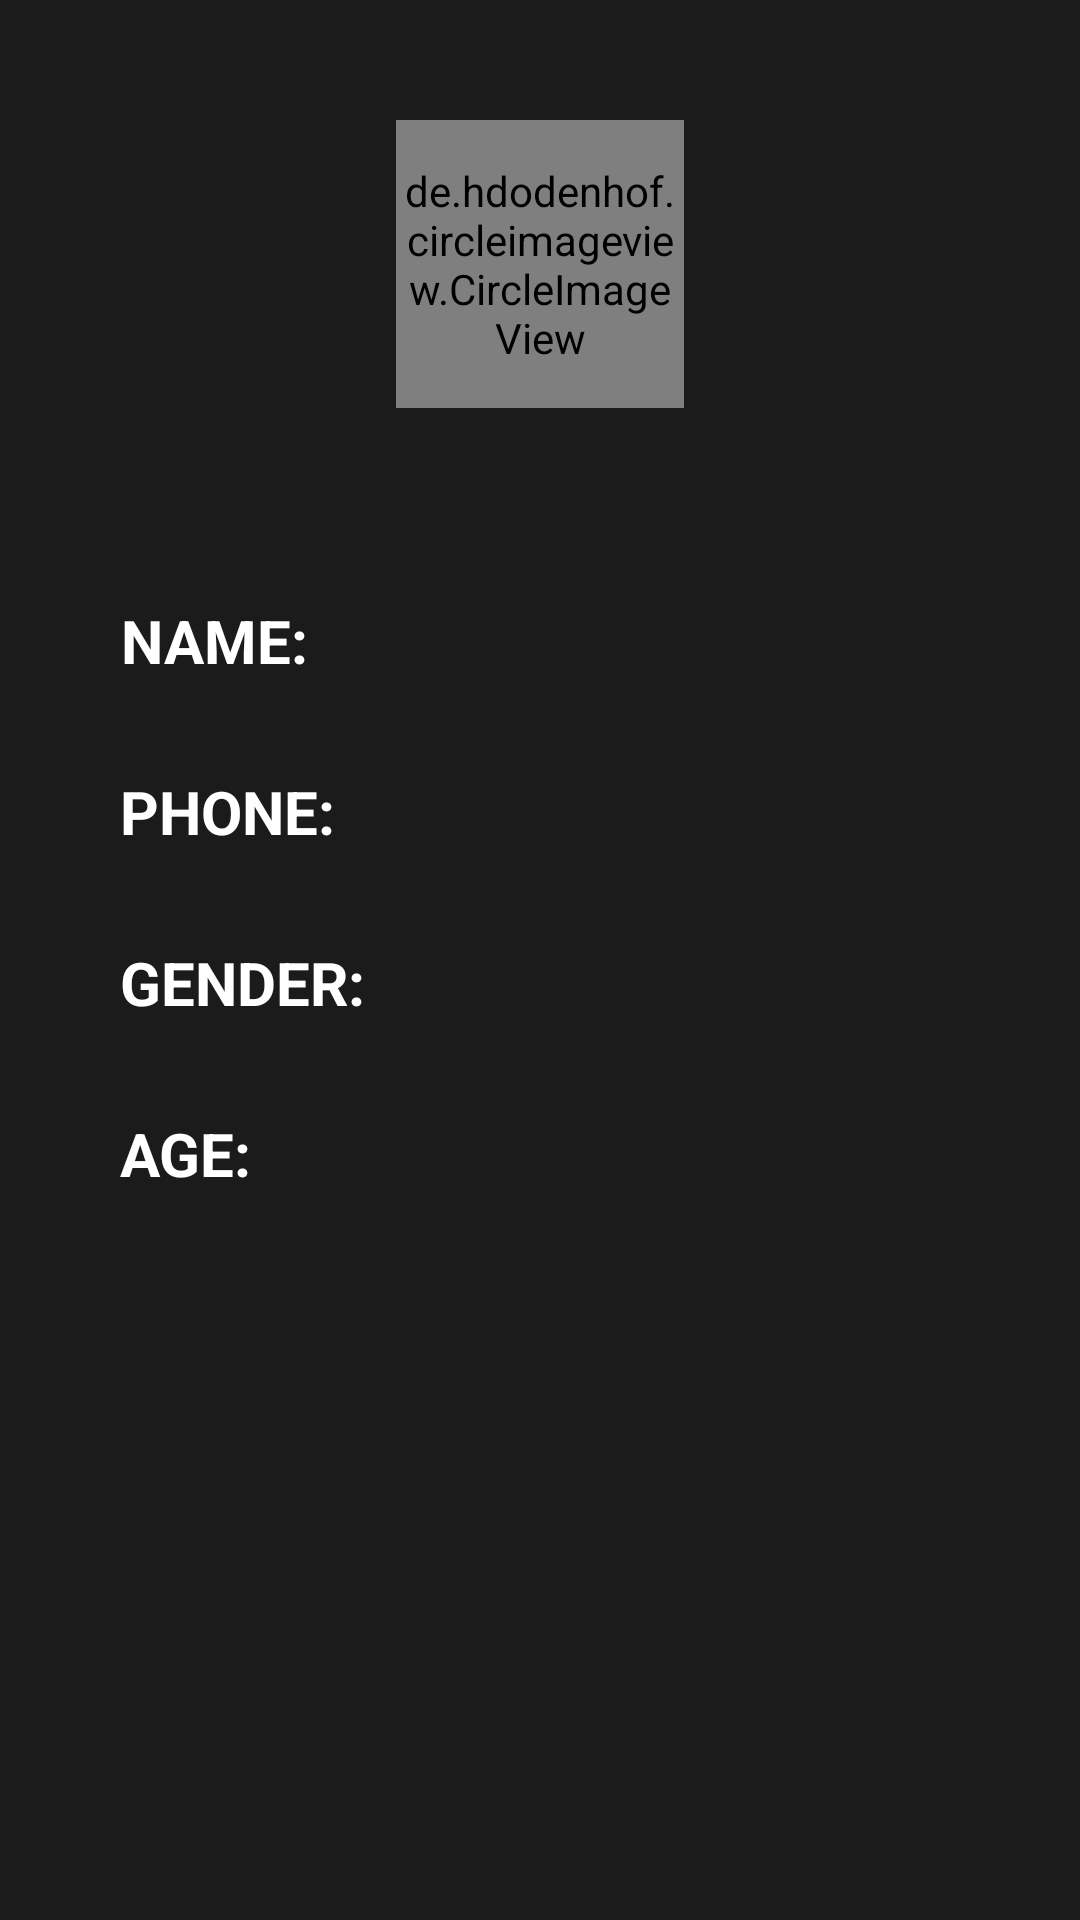

Produce the Android XML layout that renders to this screen, including the resource entries it uses.
<!-- AndroidManifest.xml: application theme Theme.SavingUserDataAndShowingInNextAct -->
<!-- res/layout/activity_data.xml -->
<?xml version="1.0" encoding="utf-8"?>
<RelativeLayout xmlns:android="http://schemas.android.com/apk/res/android"
    xmlns:app="http://schemas.android.com/apk/res-auto"
    xmlns:tools="http://schemas.android.com/tools"
    android:layout_width="match_parent"
    android:layout_height="match_parent"
    android:background="#1b1b1b"
    tools:context=".DataActivity">


    <de.hdodenhof.circleimageview.CircleImageView
        android:id="@+id/imageView3"
        android:layout_width="96dp"
        android:layout_height="96dp"
        android:layout_centerHorizontal="true"
        android:layout_marginTop="40dp"
        android:src="@drawable/avatar"
        app:civ_border_color="@color/white"
        app:civ_border_width="2dp"  />

    <TextView
        android:id="@+id/nametv"
        android:layout_width="wrap_content"
        android:layout_height="wrap_content"
        android:layout_alignParentLeft="true"
        android:layout_alignParentEnd="false"
        android:layout_marginLeft="40dp"
        android:layout_marginTop="200dp"
        android:text="NAME: "
        android:textAlignment="center"
        android:textColor="@color/white"
        android:textSize="20sp"
        android:textStyle="bold"></TextView>

    <TextView
        android:id="@+id/phonetv"
        android:layout_width="wrap_content"
        android:layout_height="wrap_content"
        android:layout_alignParentLeft="true"
        android:layout_marginTop="30dp"
        android:text="PHONE: "
        android:textAlignment="center"
        android:textColor="@color/white"
        android:textSize="20sp"
        android:layout_marginLeft="40dp"
        android:layout_below="@id/nametv"
        android:textStyle="bold">
    </TextView>

    <TextView
        android:id="@+id/gendertext"
        android:layout_width="wrap_content"
        android:layout_height="wrap_content"
        android:layout_alignParentLeft="true"
        android:layout_marginTop="30dp"
        android:text="GENDER: "
        android:layout_below="@id/phonetv"
        android:textAlignment="center"
        android:textColor="@color/white"
        android:textSize="20sp"
        android:layout_marginLeft="40dp"
        android:textStyle="bold">
    </TextView>

    <TextView
        android:id="@+id/agetv"
        android:layout_width="wrap_content"
        android:layout_height="wrap_content"
        android:layout_alignParentLeft="true"
        android:layout_marginTop="30dp"
        android:text="AGE: "
        android:textAlignment="center"
        android:textColor="@color/white"
        android:textSize="20sp"
        android:layout_marginLeft="40dp"
        android:layout_below="@id/gendertext"
        android:textStyle="bold">
    </TextView>

</RelativeLayout>
<!-- resources referenced by this layout -->
<resources>
  <style name="Theme.SavingUserDataAndShowingInNextAct" parent="Theme.MaterialComponents.DayNight.DarkActionBar">
          
          <item name="colorPrimary">@color/purple_500</item>
          <item name="colorPrimaryVariant">@color/purple_700</item>
          <item name="colorOnPrimary">@color/white</item>
          
          <item name="colorSecondary">@color/teal_200</item>
          <item name="colorSecondaryVariant">@color/teal_700</item>
          <item name="colorOnSecondary">@color/black</item>
          
          <item name="android:statusBarColor" tools:targetApi="l">?attr/colorPrimaryVariant</item>
          
      </style>
  <!-- not gathered from this repository: default colours our renderer supplied (Android Studio template values) -->
  <color name="purple_500">#FF6200EE</color>
  <color name="purple_700">#FF3700B3</color>
  <color name="teal_200">#FF03DAC5</color>
  <color name="teal_700">#FF018786</color>
  <color name="black">#FF000000</color>
  <color name="white">#FFFFFFFF</color>
</resources>
